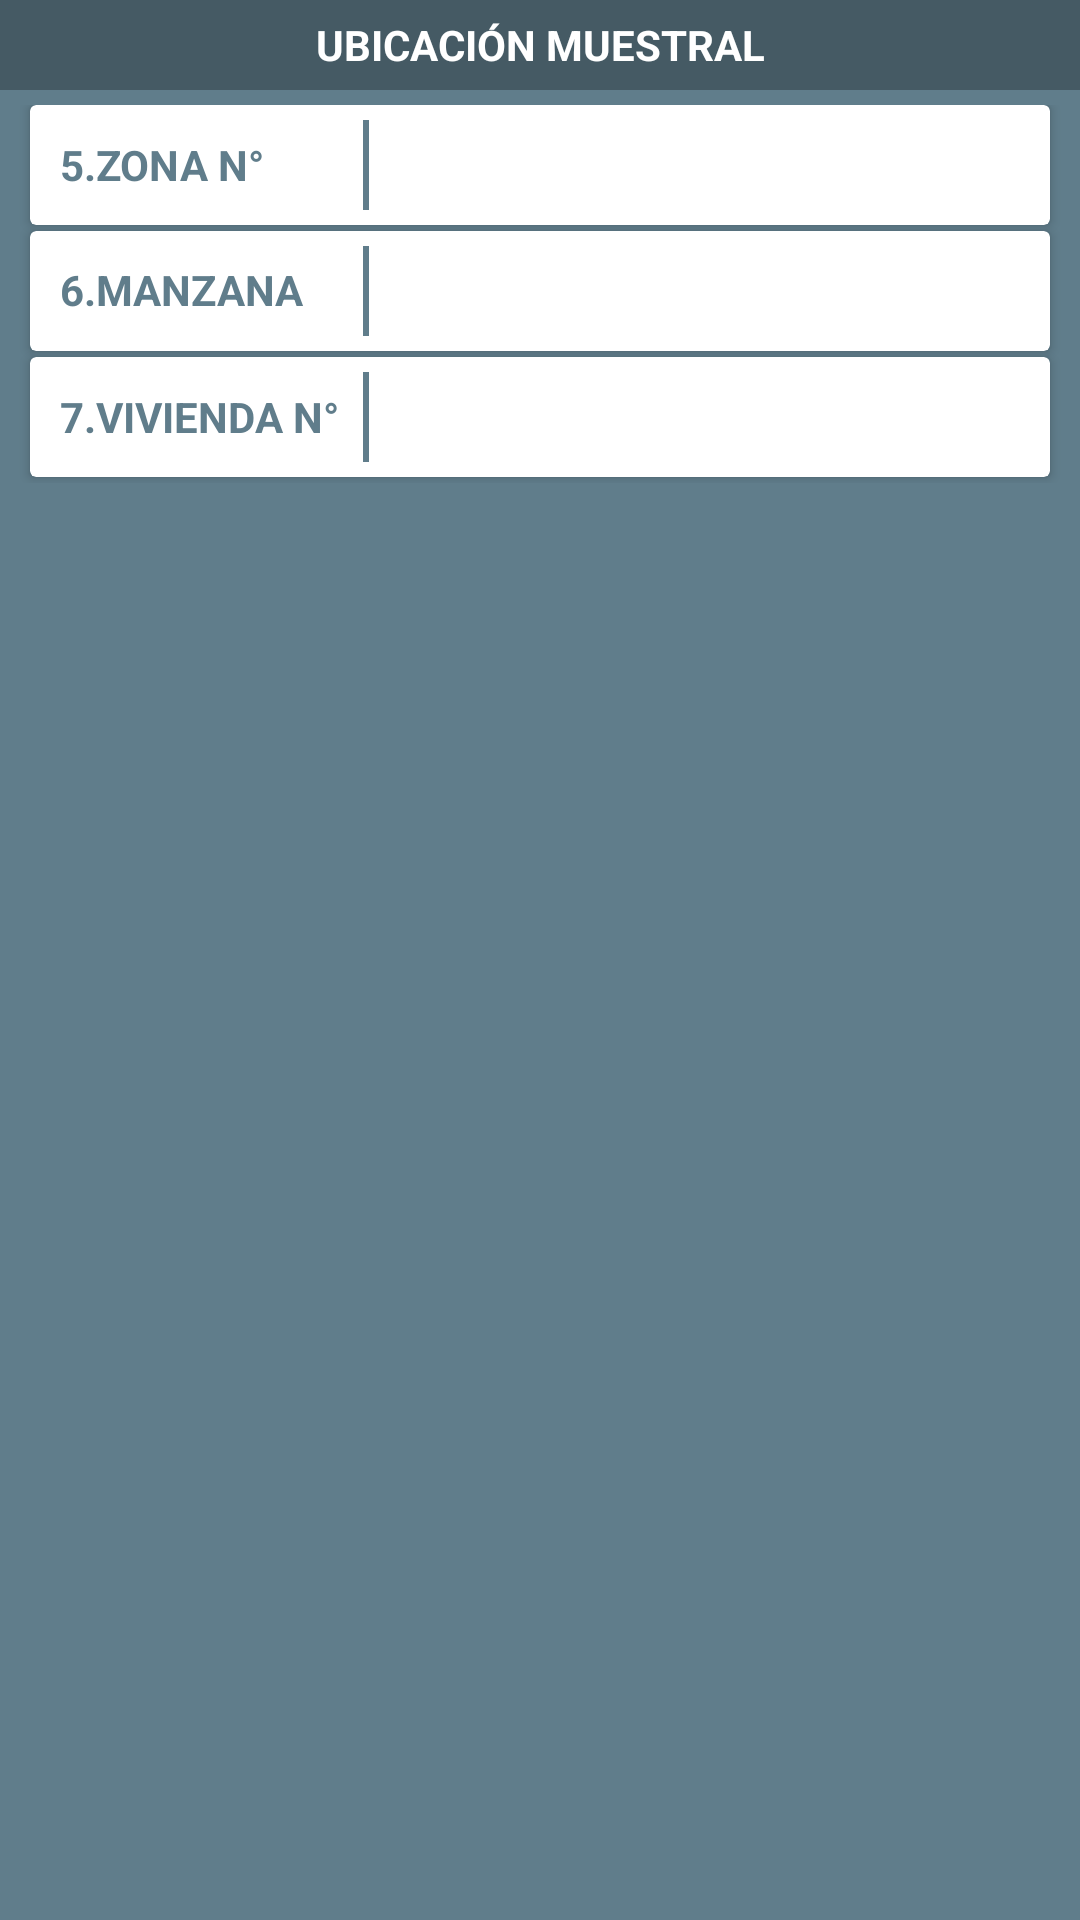

This screen was rendered from an Android layout file. Write that file and the resources it references.
<!-- AndroidManifest.xml: application theme AppTheme -->
<!-- res/layout/caratula_pubicacion_mue.xml -->
<?xml version="1.0" encoding="utf-8"?>
<LinearLayout
    android:layout_width="match_parent"
    android:layout_height="wrap_content"
    android:orientation="vertical"
    android:layout_margin="@dimen/margen_small"
    android:background="@color/greyBluePrimary"
    xmlns:android="http://schemas.android.com/apk/res/android">
    <TextView
        android:layout_width="match_parent"
        android:layout_height="30dp"
        android:text="@string/caratula_ubicacion_muestral"
        android:textColor="@color/colorIcons"
        android:textStyle="bold"
        android:gravity="center"
        android:background="@color/greyBluePrimaryDark"/>
    <LinearLayout
        android:layout_margin="5dp"
        android:orientation="vertical"
        android:layout_width="match_parent"
        android:layout_height="wrap_content">
        <android.support.v7.widget.CardView
            android:layout_width="match_parent"
            android:layout_height="wrap_content"
            android:layout_marginLeft="5dp"
            android:layout_marginRight="5dp"
            android:layout_marginBottom="2dp">
            <LinearLayout
                android:layout_width="match_parent"
                android:layout_height="40dp"
                android:padding="5dp"
                android:orientation="horizontal">
                <TextView
                    android:layout_width="0dp"
                    android:layout_height="match_parent"
                    android:layout_weight="1"
                    android:text="@string/caratula_zona"
                    android:textStyle="bold"
                    android:padding="5dp"
                    android:textColor="@color/greyBluePrimary"
                    android:gravity="center_vertical"
                    />
                <View
                    android:layout_width="2dp"
                    android:layout_height="match_parent"
                    android:background="@color/greyBluePrimary"/>
                <TextView
                    android:id="@+id/caratula_textview_ZONA"
                    android:layout_width="0dp"
                    android:layout_height="match_parent"
                    android:layout_weight="2"
                    android:gravity="center_vertical"
                    android:layout_marginLeft="10dp"/>

            </LinearLayout>
        </android.support.v7.widget.CardView>
        <android.support.v7.widget.CardView
            android:layout_width="match_parent"
            android:layout_height="wrap_content"
            android:layout_marginLeft="5dp"
            android:layout_marginRight="5dp"
            android:layout_marginBottom="2dp">
            <LinearLayout
                android:layout_width="match_parent"
                android:layout_height="40dp"
                android:padding="5dp"
                android:orientation="horizontal">
                <TextView
                    android:layout_width="0dp"
                    android:layout_height="match_parent"
                    android:layout_weight="1"
                    android:text="@string/caratula_n_manzana"
                    android:textStyle="bold"
                    android:padding="5dp"
                    android:textColor="@color/greyBluePrimary"
                    android:gravity="center_vertical"
                    />
                <View
                    android:layout_width="2dp"
                    android:layout_height="match_parent"
                    android:background="@color/greyBluePrimary"/>
                <TextView
                    android:id="@+id/caratula_textview_MANZANA_ID"
                    android:layout_width="0dp"
                    android:layout_height="match_parent"
                    android:layout_weight="2"
                    android:gravity="center_vertical"
                    android:layout_marginLeft="10dp"/>
            </LinearLayout>
        </android.support.v7.widget.CardView>
        <android.support.v7.widget.CardView
            android:layout_width="match_parent"
            android:layout_height="wrap_content"
            android:layout_marginLeft="5dp"
            android:layout_marginRight="5dp"
            android:layout_marginBottom="2dp">
            <LinearLayout
                android:layout_width="match_parent"
                android:layout_height="40dp"
                android:padding="5dp"
                android:orientation="horizontal">
                <TextView
                    android:layout_width="0dp"
                    android:layout_height="match_parent"
                    android:layout_weight="1"
                    android:text="@string/caratula_n_vivienda"
                    android:textStyle="bold"
                    android:padding="5dp"
                    android:textColor="@color/greyBluePrimary"
                    android:gravity="center_vertical"
                    />
                <View
                    android:layout_width="2dp"
                    android:layout_height="match_parent"
                    android:background="@color/greyBluePrimary"/>
                <TextView
                    android:id="@+id/caratula_textview_VIVIENDA"
                    android:layout_width="0dp"
                    android:layout_height="match_parent"
                    android:layout_weight="2"
                    android:gravity="center_vertical"
                    android:layout_marginLeft="10dp"/>
            </LinearLayout>
        </android.support.v7.widget.CardView>
    </LinearLayout>
</LinearLayout>
<!-- resources referenced by this layout -->
<resources>
  <color name="colorIcons">#FFFFFF</color>
  <color name="greyBluePrimary">#607D8B</color>
  <color name="greyBluePrimaryDark">#455A64</color>
  <dimen name="margen_small">8dp</dimen>
  <string name="caratula_n_manzana">6.MANZANA N°</string>
  <string name="caratula_n_vivienda">7.VIVIENDA N°</string>
  <string name="caratula_ubicacion_muestral">UBICACIÓN MUESTRAL</string>
  <string name="caratula_zona">5.ZONA N°</string>
  <style name="AppTheme" parent="Theme.AppCompat.Light.NoActionBar">
          
          <item name="colorPrimary">@color/colorPrimary</item>
          <item name="colorPrimaryDark">@color/colorPrimaryDark</item>
          <item name="colorAccent">@color/colorAccent</item>
          <item name="cardViewStyle">@style/CardView</item>
      </style>
  <color name="colorPrimary">#1B4379</color>
  <color name="colorPrimaryDark">#132e53</color>
  <color name="colorAccent">#607D8B</color>
</resources>
